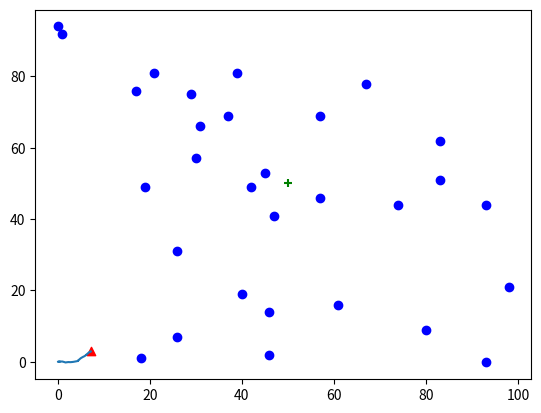

Generate this figure with matplotlib:
import matplotlib.pyplot as plt
import numpy as np
class environment:
    def __init__(self,startx=0,starty=0):
        #attempt of abstract simulation
        self.reset(startx=startx,starty=starty)
        self.trajectory=[]
        collisions=True
        while collisions: #ensure that the agent does not spawn on an obstacle
            self.collisions=(np.random.random((30,2))*100).astype(int)
            collisions=self.checkCollisions()
    def reset(self,startx=0,starty=0):
        self.target=[50,50]
        self.map=(100,100)
        self.agent=(startx,starty)
        self.acceleration=0.1
        self.dt=0.01
        self.angle=0
       
    def checkCollisions(self): #check the collisions by looking at euclid didstance
        distances=np.sqrt(np.sum(np.square(self.agent[0]-self.collisions)+np.square(self.agent[1]-self.collisions),axis=1))
        if len(np.where(distances<0.4)[0])>0:
            return True
        return False
    def visualise(self): #visualise the plot - not necesary but good for teaching purposes
        plt.scatter(self.collisions[:,0],self.collisions[:,1],c="b")
        plt.scatter(self.agent[0],self.agent[1],marker="^",c="r")
        plt.scatter(self.target[0],self.target[1],marker="+",c="g")
        traj=np.array(self.trajectory)
        plt.plot(traj[:,0],traj[:,1])
        plt.show()
    def getimage(self,image_width=360,image_height=1,max_blob_size=10,min_dist=0.1): #simulate getting an image
        agent_coords=np.array(self.agent)
        image=np.zeros((image_height,image_width))
        vectors=self.collisions-agent_coords
        distances=np.linalg.norm(vectors,axis=1)
        angles=np.arctan2(vectors[:,1],vectors[:,0])
        angles = (angles+2 *np.pi) % (2*np.pi) % (2*np.pi)
        for dist, angle in zip(distances,angles):
            idx=int((angle/(2*np.pi)) *image_width)
            blob_size=int(max_blob_size/(dist+min_dist))
            blob_size=max(1,blob_size)
            start=max(0,idx-blob_size //2)
            end=min(image_width,idx+blob_size // 2 + 1)
            image[:,start:end]=np.maximum(image[:,start:end],1)
        return image
    def moveAgent(self,velx,vely): #move the agent in the simulator
        # Compute linear and angular velocities
        v = (velx + vely) / 2.0  # linear velocity (m/s)
        omega = (velx - vely) #/ wheel_base  # angular velocity (rad/s)

        # Update position
        x = v * self.dt * np.cos(self.angle)
        y = v * self.dt * np.sin(self.angle)

        # Update orientation
        self.angle += omega * self.dt
        #print(displacementx,displacementy)
        self.agent=[self.agent[0]+x,self.agent[1]+y]
        self.trajectory.append(self.agent)
        return self.checkCollisions()
    def runTrial(self,agent,T=1,dt=0.01): #run a trial
        self.reset()
        dist=[]
        self.dt=dt
        for t in np.arange(0,T,dt): #loop through timesteps
            vel=agent.step(np.concatenate([self.getimage().flatten(),np.array(self.target)]))  #get agent prediction
            problem=self.moveAgent(vel[0],vel[1]) #move to target
            dist.append(np.linalg.norm(np.array(self.agent)-np.array(self.target))) #distance to target collection
            if problem: break
        plt.close()
        return np.array(self.trajectory), np.array(dist)
        
if __name__=="__main__": #demo code to show image visualisation over time
    env=environment()
    
    env.dt=0.10
    class agent: #demo agent
        def __init__(self,NUM): #predetermine all the motor positions
            self.velx=(np.abs(np.random.normal(0,1,(NUM,)))+np.random.normal(0,2,(NUM)))
            self.vely=(np.abs(np.random.normal(0,1,(NUM,)))+np.random.normal(0,2,(NUM)))
            self.t=-1
        def step(self,x):
            self.t+=1
            return [self.velx[self.t],self.vely[self.t]]
            
    NUM=1000
    env.runTrial(agent(1000),10)
    """for i in range(NUM):
        problem=env.moveAgent(velx[i],vely[i])
        if problem: break"""
    """plt.cla()
        plt.imshow(env.getimage(image_height=10))
        plt.pause(0.01)"""
    plt.close()
    env.visualise()